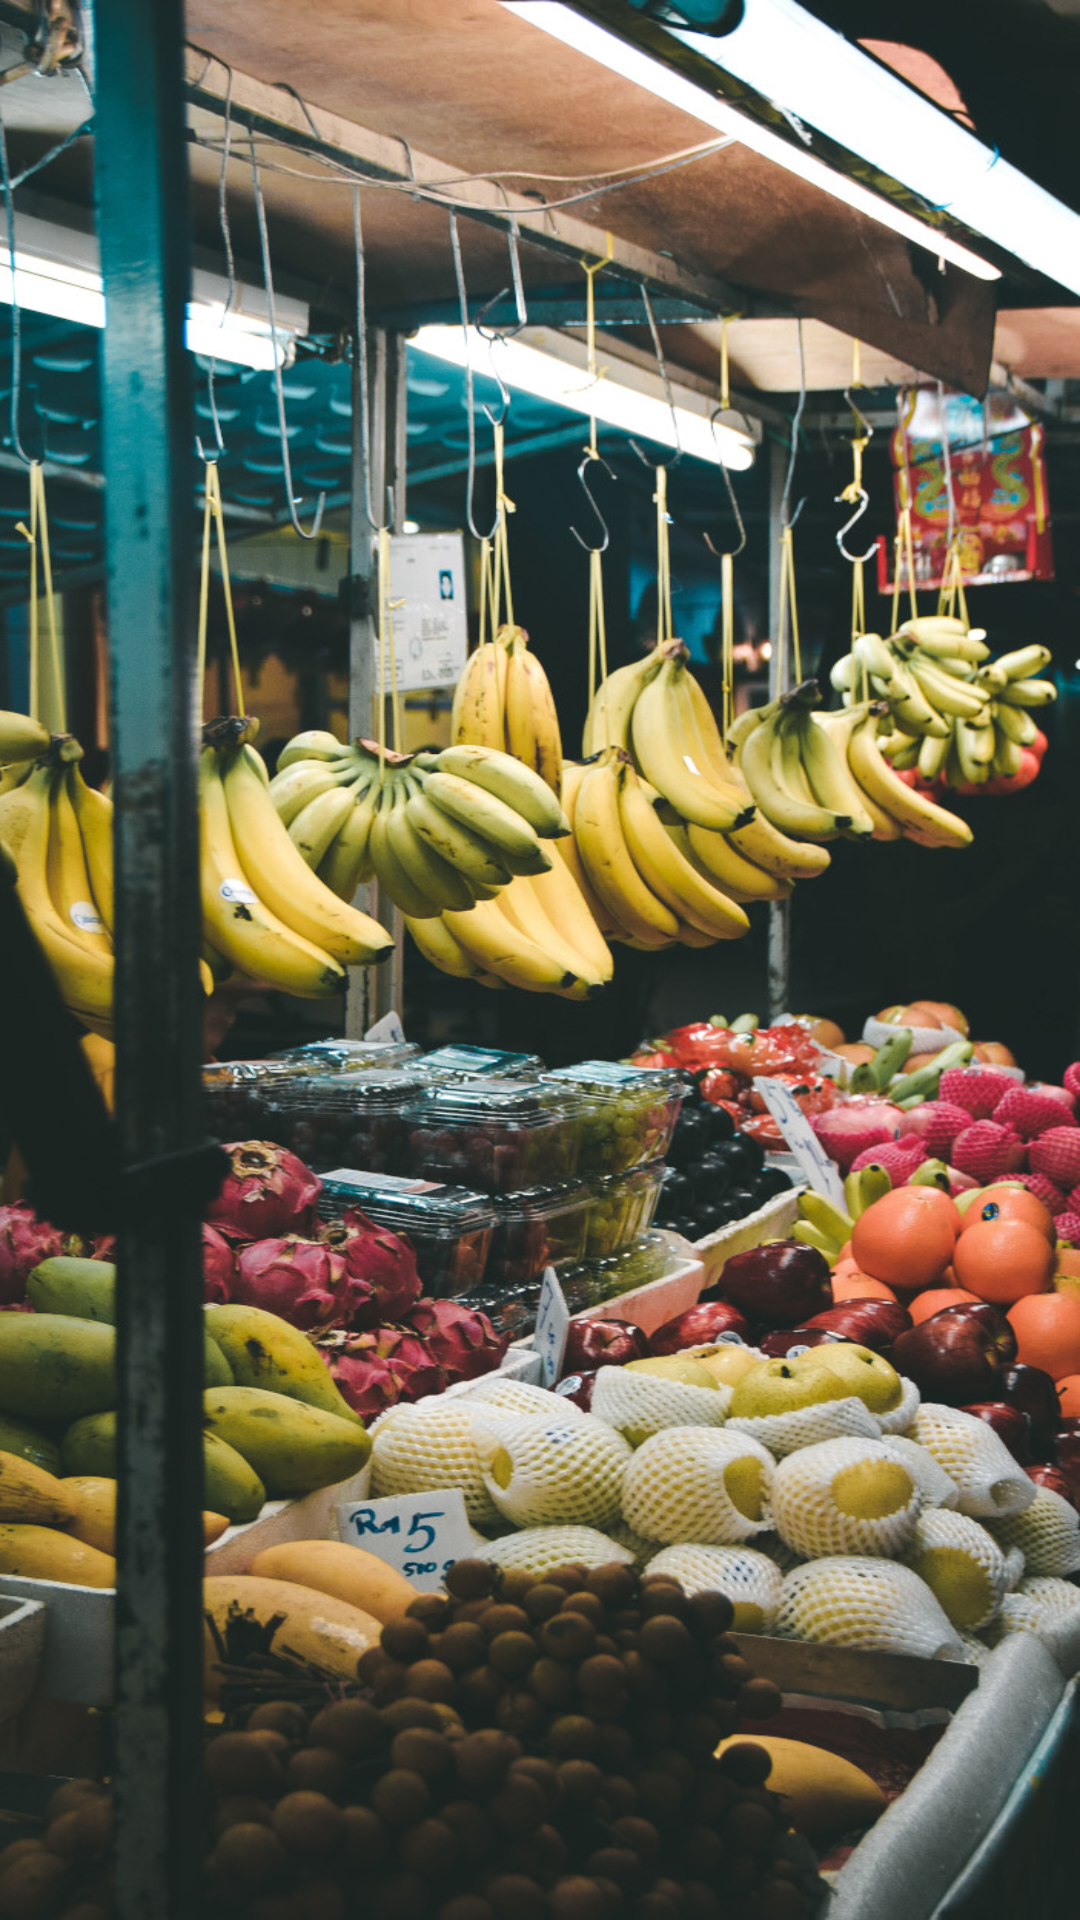

Write the Android layout XML for this screen, with the resource values it uses.
<!-- AndroidManifest.xml: application theme AppTheme -->
<!-- res/layout/activity_products_list.xml -->
<?xml version="1.0" encoding="utf-8"?>
<androidx.constraintlayout.widget.ConstraintLayout xmlns:android="http://schemas.android.com/apk/res/android"
    xmlns:app="http://schemas.android.com/apk/res-auto"
    xmlns:tools="http://schemas.android.com/tools"
    android:id="@+id/product_list_layout"
    android:layout_width="match_parent"
    android:layout_height="match_parent"
    tools:context=".activity.ProductsList">

    <ImageView
        android:id="@+id/background_image"
        android:layout_width="fill_parent"
        android:layout_height="fill_parent"
        android:background="@drawable/bckgrnd1"
        app:layout_constraintBottom_toBottomOf="parent"
        app:layout_constraintEnd_toEndOf="parent"
        app:layout_constraintHorizontal_bias="0.0"
        app:layout_constraintStart_toStartOf="parent"
        app:layout_constraintTop_toTopOf="parent" />

    <androidx.recyclerview.widget.RecyclerView
        android:id="@+id/product_list_recycler_view"
        android:layout_width="match_parent"
        android:layout_height="match_parent"
        android:layout_marginStart="10dp"
        android:layout_marginTop="60dp"
        android:layout_marginEnd="10dp"
        android:layout_marginBottom="20dp"
        app:layout_constraintBottom_toBottomOf="parent"
        app:layout_constraintEnd_toEndOf="parent"
        app:layout_constraintStart_toStartOf="parent"
        app:layout_constraintTop_toTopOf="parent"
        tools:listitem="@layout/products_recyclerview_item" />

</androidx.constraintlayout.widget.ConstraintLayout>
<!-- res/layout/products_recyclerview_item.xml (included above) -->
<?xml version="1.0" encoding="utf-8"?>
<LinearLayout
    xmlns:android="http://schemas.android.com/apk/res/android"
    xmlns:app="http://schemas.android.com/apk/res-auto"
    android:layout_width="match_parent"
    android:layout_height="wrap_content">

  <TextView
      android:id="@+id/product_name_txtView"
      style="@style/ProductsListTextViewStyle"
      android:layout_width="match_parent"
      android:layout_height="wrap_content"
      android:background="@drawable/product_list_item"
      app:layout_constraintBottom_toBottomOf="parent"
      app:layout_constraintEnd_toEndOf="parent"
      app:layout_constraintStart_toStartOf="parent"
      app:layout_constraintTop_toTopOf="parent" />

</LinearLayout>
<!-- resources referenced by this layout -->
<resources>
  <!-- drawable bckgrnd1: jpeg bitmap (drawable, 345157 bytes) -->
  <!-- drawable product_list_item (drawable) -->
  <?xml version="1.0" encoding="utf-8"?>
  <selector xmlns:android="http://schemas.android.com/apk/res/android">
    <item>
      <shape android:shape="rectangle">
        <solid android:color="@color/colorPrimaryWithOpacity" />
      </shape>
    </item>
  
  </selector>
  <style name="ProductsListTextViewStyle" parent="android:Widget.TextView">
    <item name="android:textColor">#FFFF</item>
    <item name="android:textStyle">bold</item>
    <item name="android:padding">10dp</item>
    <item name="android:textSize">15dp</item>
    <item name="android:textAlignment">center</item>
  </style>
  <style name="AppTheme" parent="Theme.AppCompat.Light.NoActionBar">
    
    <item name="colorPrimary">@color/colorPrimary</item>
    <item name="colorPrimaryDark">@color/colorPrimaryDark</item>
    <item name="colorAccent">@color/colorAccent</item>
    <item name="android:windowNoTitle">true</item>
    <item name="android:windowActionBar">false</item>
    <item name="android:windowFullscreen">true</item>
    <item name="android:windowContentOverlay">@null</item>
    <item name="android:windowAnimationStyle">@null</item>
    <item name="android:windowDisablePreview">true</item>
  </style>
  <color name="colorPrimaryWithOpacity">#CC8BAE1D</color>
  <color name="colorPrimary">#8BAE1D</color>
  <color name="colorPrimaryDark">#505e23</color>
  <color name="colorAccent">#5B39C6</color>
</resources>
